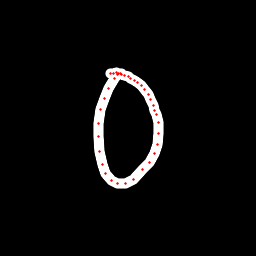

The file beside this chart, header and first rows:
x, y, hover, eod
121.6, 73.37, 0.0, 0.0
120.1, 73.73, 0.0, 0.0
118, 74.47, 0.0, 0.0
114.7, 78.77, 0.0, 0.0
108.8, 88.18, 0.0, 0.0
104.1, 98.73, 0.0, 0.0
100.6, 109.9, 0.0, 0.0
98.98, 123.9, 0.0, 0.0
98.74, 136.9, 0.0, 0.0
99.57, 151.9, 0.0, 0.0
102, 164.7, 0.0, 0.0
105.7, 174, 0.0, 0.0
111.7, 180.2, 0.0, 0.0
117.7, 183.1, 0.0, 0.0
125.7, 183.4, 0.0, 0.0
133.1, 179.5, 0.0, 0.0
143, 169.4, 0.0, 0.0
149.8, 162.1, 0.0, 0.0
154.7, 153.7, 0.0, 0.0
157.3, 144.5, 0.0, 0.0
158.2, 133.5, 0.0, 0.0
158, 122.6, 0.0, 0.0
156.1, 114.6, 0.0, 0.0
154.9, 110.6, 0.0, 0.0
153.4, 105.7, 0.0, 0.0
150.6, 99.53, 0.0, 0.0
148, 94.48, 0.0, 0.0
144.7, 89.45, 0.0, 0.0
141.2, 85.7, 0.0, 0.0
137.6, 82.37, 0.0, 0.0
134.3, 80.21, 0.0, 0.0
130.7, 78, 0.0, 0.0
128.2, 76.8, 0.0, 0.0
124.9, 75.33, 0.0, 0.0
121.9, 74.24, 0.0, 0.0
118.9, 73.01, 0.0, 0.0
116.5, 72.88, 0.0, 0.0
113.1, 73.16, 0.0, 0.0
110.6, 73.13, 0.0, 1.0
